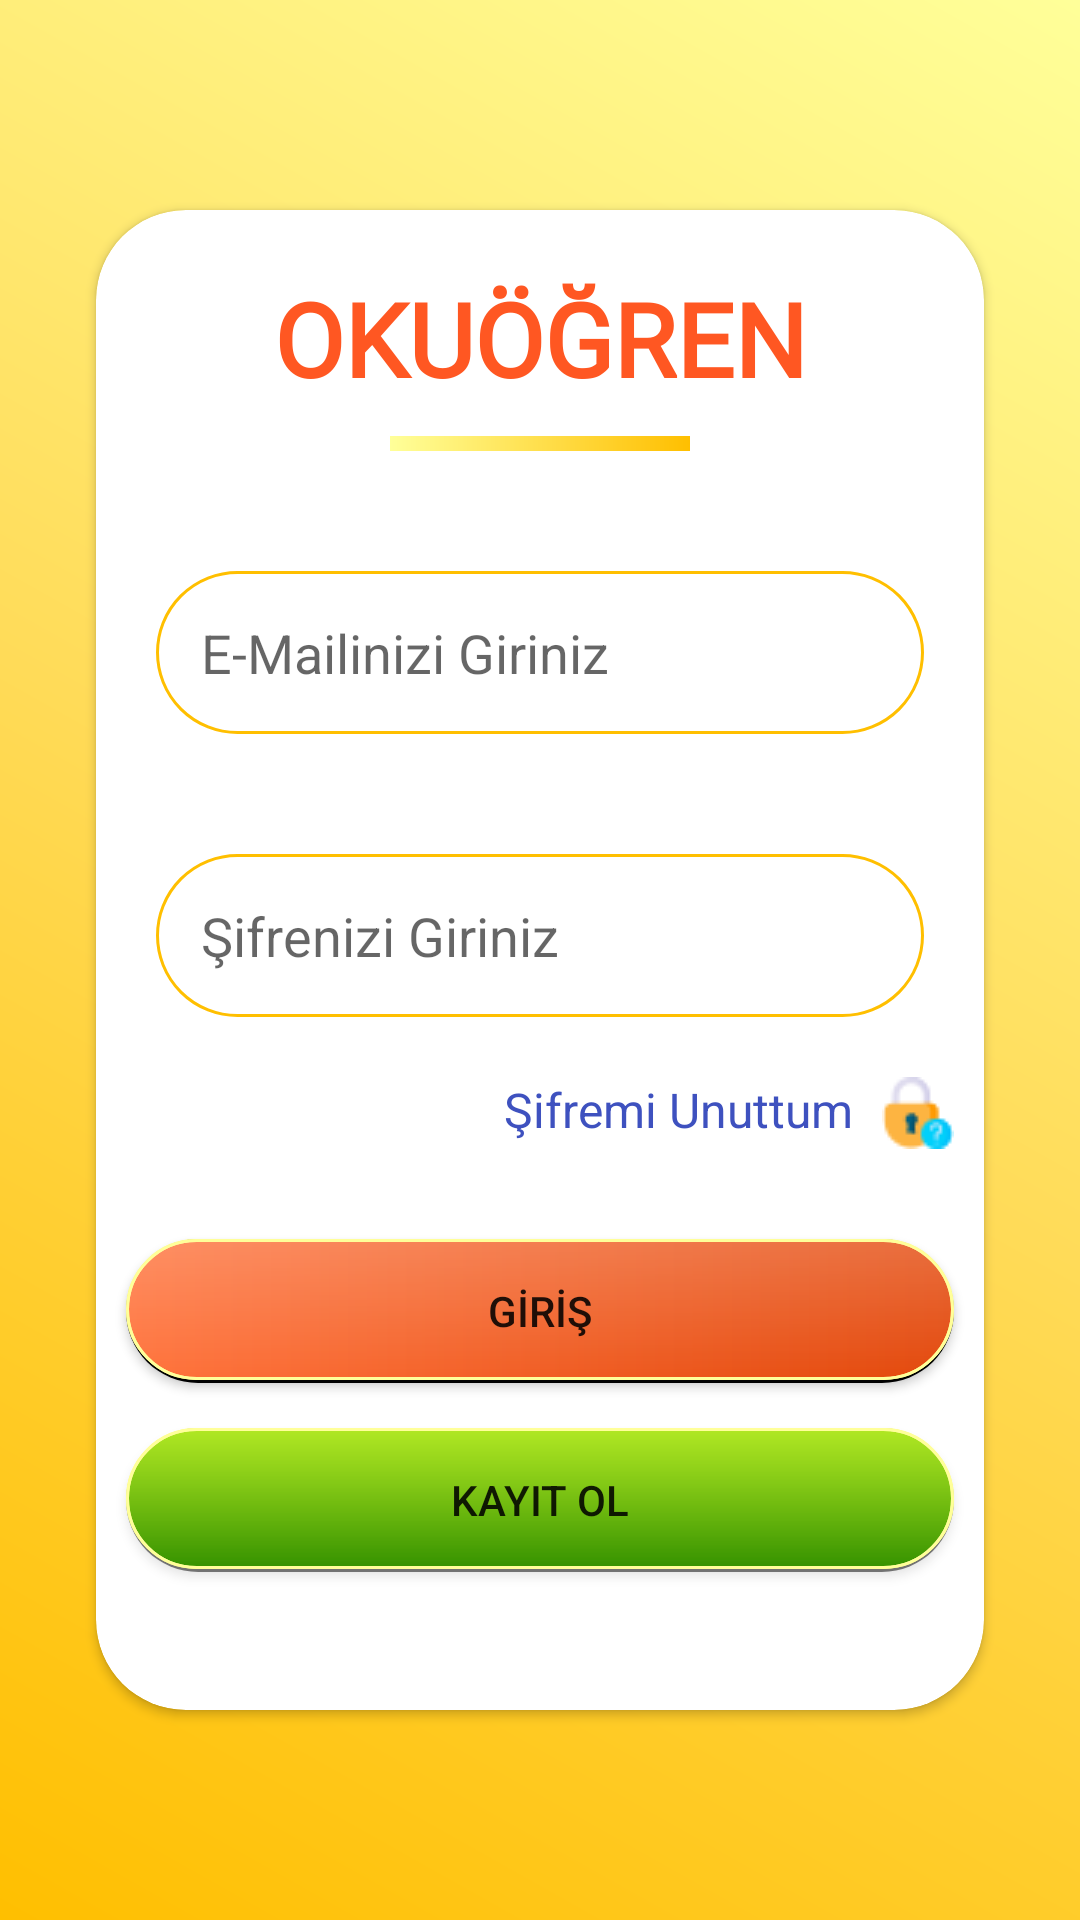

This screen was rendered from an Android layout file. Write that file and the resources it references.
<!-- AndroidManifest.xml: application theme Theme.ReadLearn -->
<!-- res/layout/activity_main.xml -->
<?xml version="1.0" encoding="utf-8"?>
<androidx.constraintlayout.widget.ConstraintLayout xmlns:android="http://schemas.android.com/apk/res/android"
    xmlns:app="http://schemas.android.com/apk/res-auto"
    xmlns:tools="http://schemas.android.com/tools"
    android:layout_width="match_parent"
    android:layout_height="match_parent"
    android:background="@drawable/register_background"
    tools:context=".model.MainActivity">

    <androidx.cardview.widget.CardView
        android:layout_width="match_parent"
        android:layout_height="500dp"
        android:layout_marginStart="32dp"
        android:layout_marginTop="32dp"
        android:layout_marginEnd="32dp"
        android:layout_marginBottom="32dp"
        app:cardCornerRadius="30dp"
        app:layout_constraintBottom_toBottomOf="parent"
        app:layout_constraintEnd_toEndOf="parent"
        app:layout_constraintStart_toStartOf="parent"
        app:layout_constraintTop_toTopOf="parent">

        <LinearLayout
            android:layout_width="match_parent"
            android:layout_height="match_parent"
            android:orientation="vertical">

            <TextView
                android:id="@+id/textView"
                android:layout_width="match_parent"
                android:layout_height="wrap_content"
                android:layout_marginTop="20dp"
                android:fontFamily="@font/montserrat_alternates"
                android:gravity="center"
                android:text="OKUÖĞREN"
                android:textColor="@color/DarkOrange"
                android:textSize="34sp"
                android:textStyle="bold" />

            <View
                android:id="@+id/view3"
                android:layout_width="100dp"
                android:layout_height="5dp"
                android:layout_gravity="center"
                android:layout_marginTop="10dp"
                android:layout_marginBottom="20dp"
                android:background="@drawable/background_2" />

            <EditText
                android:id="@+id/emailEditText"
                android:layout_width="match_parent"
                android:layout_height="wrap_content"
                android:layout_margin="20dp"
                android:layout_marginLeft="10dp"
                android:layout_marginTop="25dp"
                android:layout_marginRight="10dp"
                android:layout_marginBottom="10dp"
                android:background="@drawable/textbox"
                android:drawableLeft="@drawable/account"
                android:drawablePadding="15dp"
                android:drawableTint="@color/DarkOrange"
                android:ems="10"
                android:hint="E-Mailinizi Giriniz"
                android:inputType="textEmailAddress"
                android:padding="15dp" />

            <EditText
                android:id="@+id/passwordEditText"
                android:layout_width="match_parent"
                android:layout_height="wrap_content"
                android:layout_margin="20dp"
                android:background="@drawable/textbox"
                android:drawableLeft="@drawable/password"
                android:drawablePadding="15dp"
                android:drawableTint="@color/DarkOrange"
                android:ems="10"
                android:hint="Şifrenizi Giriniz"
                android:inputType="numberPassword"
                android:padding="15dp" />

            <TextView
                android:id="@+id/forgotPasswordEditText"
                android:layout_width="match_parent"
                android:layout_height="wrap_content"
                android:layout_marginRight="10dp"
                android:drawableEnd="@drawable/forgot_password_small"
                android:drawablePadding="10dp"
                android:gravity="right"
                android:text="Şifremi Unuttum"
                android:textColor="#3E51BF"
                android:textSize="16sp"
                android:textStyle="normal" />

            <Button
                android:id="@+id/button"
                android:layout_width="match_parent"
                android:layout_height="wrap_content"
                android:layout_marginLeft="10dp"
                android:layout_marginTop="30dp"
                android:layout_marginRight="10dp"
                android:background="@drawable/button_1"
                android:onClick="login"
                android:text="GİRİŞ" />

            <Button
                android:id="@+id/button2"
                android:layout_width="match_parent"
                android:layout_height="wrap_content"
                android:layout_marginLeft="10dp"
                android:layout_marginTop="15dp"
                android:layout_marginRight="10dp"
                android:background="@drawable/button_2"
                android:onClick="logup"
                android:text="KAYIT OL" />

        </LinearLayout>
    </androidx.cardview.widget.CardView>

</androidx.constraintlayout.widget.ConstraintLayout>
<!-- resources referenced by this layout -->
<resources>
  <color name="DarkOrange">#FF5722</color>
  <!-- drawable background_2 (drawable) -->
  <?xml version="1.0" encoding="utf-8"?>
  <shape xmlns:android="http://schemas.android.com/apk/res/android">
  <gradient android:startColor="@color/soft_sari" android:endColor="@color/amber"/>
  
  </shape>
  <!-- drawable button_1 (drawable) -->
  <?xml version="1.0" encoding="utf-8"?>
  <layer-list xmlns:android="http://schemas.android.com/apk/res/android">
      <item >
          <shape
              android:shape="rectangle">
              <solid android:color="@color/black" />
              <corners android:radius="50dp"/>
          </shape>
      </item>
      <item  android:bottom="1dp">
          <shape xmlns:android="http://schemas.android.com/apk/res/android">
              <gradient android:startColor="#ff733c"
                  android:endColor="#e3480b"/>
              <stroke android:width="1dp" android:color="@color/soft_sari"/>
              <corners android:radius="50dp"></corners>
          </shape>
      </item>
      <item  android:bottom="1dp" >
          <shape xmlns:android="http://schemas.android.com/apk/res/android">
              <gradient android:startColor="#34FFFFFF"
                  android:endColor="#00FFFFFF" android:angle="270"/>
              <stroke android:width="1dp" android:color="@color/soft_sari"/>
              <corners android:radius="50dp"></corners>
          </shape>
      </item>
  </layer-list>
  <!-- drawable register_background (drawable) -->
  <?xml version="1.0" encoding="utf-8"?>
  <shape xmlns:android="http://schemas.android.com/apk/res/android">
      <gradient
          android:startColor="#FFBF00"
          android:centerColor="#FFDB58"
          android:endColor="#FFFF99"
          android:angle="45"/>
      <corners android:radius="0dp" />
  </shape>
  <!-- drawable textbox (drawable) -->
  <?xml version="1.0" encoding="utf-8"?>
  <shape xmlns:android="http://schemas.android.com/apk/res/android">
  <stroke android:width="1dp" android:color="@color/amber"/>
      <corners android:radius="30dp"/>
  </shape>
  <style name="Theme.ReadLearn" parent="Theme.AppCompat.Light.NoActionBar">
          
          <item name="colorPrimary">@color/purple_500</item>
          <item name="colorPrimaryVariant">@color/purple_700</item>
          <item name="colorOnPrimary">@color/white</item>
          
          <item name="colorSecondary">@color/teal_200</item>
          <item name="colorSecondaryVariant">@color/teal_700</item>
          <item name="colorOnSecondary">@color/black</item>
          
          <item name="android:statusBarColor">?attr/colorPrimaryVariant</item>
          
      </style>
  <color name="soft_sari">#FFFF99 </color>
  <color name="amber">#FFBF00</color>
  <color name="black">#FF000000</color>
  <color name="purple_500">#FF6200EE</color>
  <color name="purple_700">#FFBF00</color>
  <color name="white">#FFFFFFFF</color>
  <color name="teal_200">#FF03DAC5</color>
  <color name="teal_700">#FF018786</color>
</resources>
